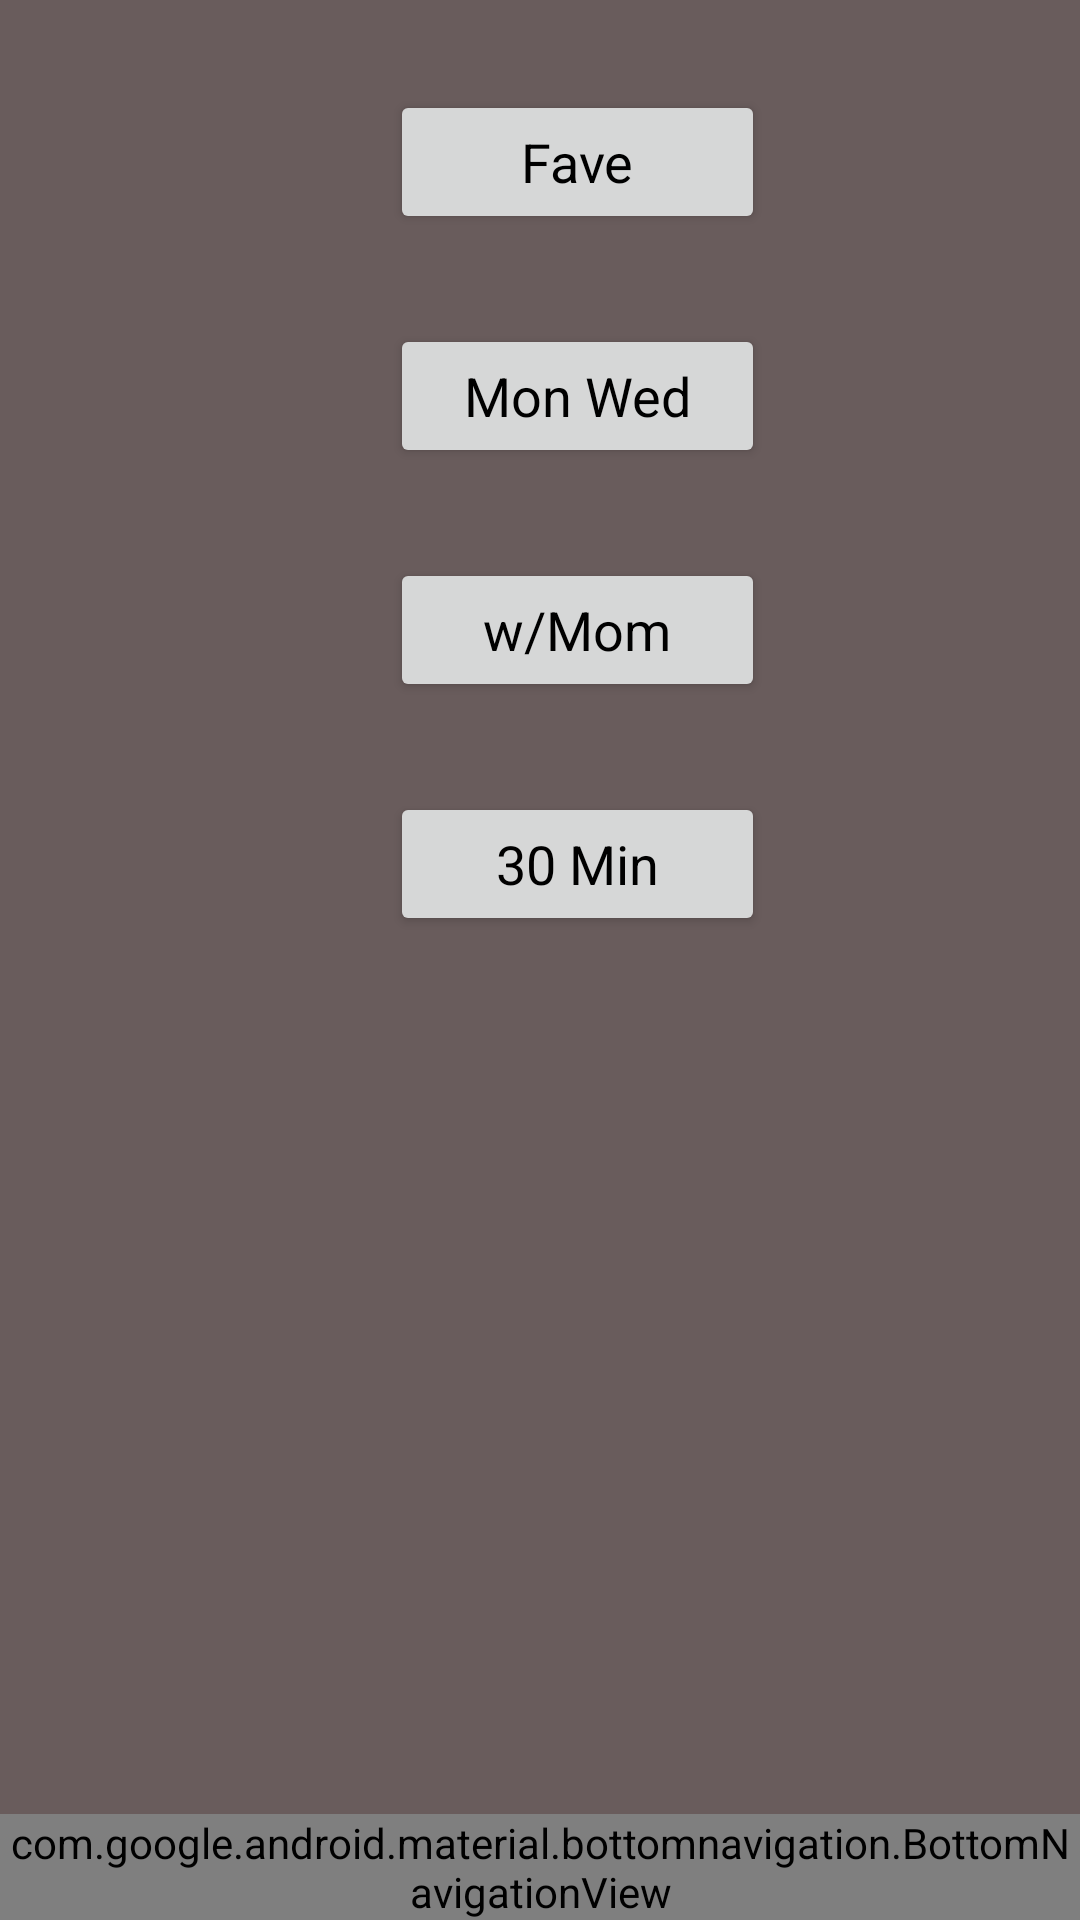

Android layout source for this screen:
<!-- AndroidManifest.xml: application theme AppTheme -->
<!-- res/layout/activity_saved1.xml -->
<?xml version="1.0" encoding="utf-8"?>
<LinearLayout
    xmlns:android="http://schemas.android.com/apk/res/android"
    xmlns:app="http://schemas.android.com/apk/res-auto"
    xmlns:tools="http://schemas.android.com/tools"
    android:id="@+id/container"
    android:layout_width="match_parent"
    android:layout_height="match_parent"
    android:orientation="vertical"
    tools:context="com.bodytechnix.fitnesssensors.Saved1">
  


    <android.support.constraint.ConstraintLayout
        android:id="@+id/content"
        android:layout_width="match_parent"
        android:layout_height="0dp"
        android:layout_weight="1">

        <TextView
            android:id="@+id/message"
            android:layout_width="0dp"
            android:layout_height="wrap_content"
            android:text="@string/title_home"
            android:visibility="invisible"
            tools:layout_constraintTop_creator="1"
            tools:layout_constraintRight_creator="1"
            android:layout_marginStart="8dp"
            android:layout_marginEnd="8dp"
            app:layout_constraintRight_toRightOf="parent"
            android:layout_marginTop="16dp"
            tools:layout_constraintLeft_creator="1"
            app:layout_constraintLeft_toLeftOf="parent"
            app:layout_constraintTop_toTopOf="parent"/>

        <Button
            android:id="@+id/btnFave"
            android:layout_width="125dp"
            android:layout_height="wrap_content"
            app:layout_constraintLeft_toLeftOf="parent"
            app:layout_constraintTop_toTopOf="parent"
            android:layout_marginStart="130dp"
            android:layout_marginTop="30dp"
            android:text="Fave"
            android:textAllCaps="false"
            android:textSize="18sp"/>

        <Button
            android:id="@+id/btnMonWed"
            android:layout_width="125dp"
            android:layout_height="wrap_content"
            android:layout_marginStart="130dp"
            android:layout_marginTop="30dp"
            android:onClick="openMonWed"
            android:text="Mon Wed"
            android:textAllCaps="false"
            android:textSize="18sp"
            app:layout_constraintLeft_toLeftOf="parent"
            app:layout_constraintTop_toBottomOf="@+id/btnFave"/>

        <Button
            android:id="@+id/btnWMom"
            android:layout_width="125dp"
            android:layout_height="wrap_content"
            app:layout_constraintLeft_toLeftOf="parent"
            app:layout_constraintTop_toBottomOf="@+id/btnMonWed"
            android:layout_marginStart="130dp"
            android:layout_marginTop="30dp"
            android:text="w/Mom"
            android:textAllCaps="false"
            android:textSize="18sp"/>

        <Button
            android:id="@+id/btn30Min"
            android:layout_width="125dp"
            android:layout_height="wrap_content"
            app:layout_constraintLeft_toLeftOf="parent"
            app:layout_constraintTop_toBottomOf="@+id/btnWMom"
            android:layout_marginStart="130dp"
            android:layout_marginTop="30dp"
            android:text="30 Min"
            android:textAllCaps="false"
            android:textSize="18sp"/>


    </android.support.constraint.ConstraintLayout>

    <android.support.design.widget.BottomNavigationView
        android:id="@+id/navigation"
        android:layout_width="match_parent"
        android:layout_height="wrap_content"
        android:layout_gravity="bottom"
        android:background="?android:attr/windowBackground"
        app:menu="@menu/navigation"/>

</LinearLayout>
<!-- resources referenced by this layout -->
<resources>
  <string name="title_home">Home</string>
  <style name="AppTheme" parent="Theme.AppCompat.Light.DarkActionBar">
          
          <item name="colorPrimary">@color/colorPrimary</item>
          <item name="colorPrimaryDark">@color/colorPrimaryDark</item>
          <item name="colorAccent">@color/colorAccent</item>
          <item name="android:textColorPrimary">@android:color/black</item>
          <item name="android:colorBackground">@color/background_material_light</item>
          <item name="android:textColorSecondaryInverse">@color/secondary_text_material_dark</item>
          <item name="android:textColorPrimaryInverse">@color/primary_text_material_dark</item>
          <item name="android:textAppearanceButton">@color/secondary_text_material_dark</item>
          <item name="android:textColorSecondary">@color/secondary_text_material_dark</item>
      </style>
  <color name="colorPrimary">#021688</color>
  <color name="colorPrimaryDark">#000000</color>
  <color name="colorAccent">#04007b</color>
  <color name="background_material_light">#695c5c</color>
  <color name="secondary_text_material_dark">#fcf800</color>
  <color name="primary_text_material_dark">#2cf61a</color>
</resources>
